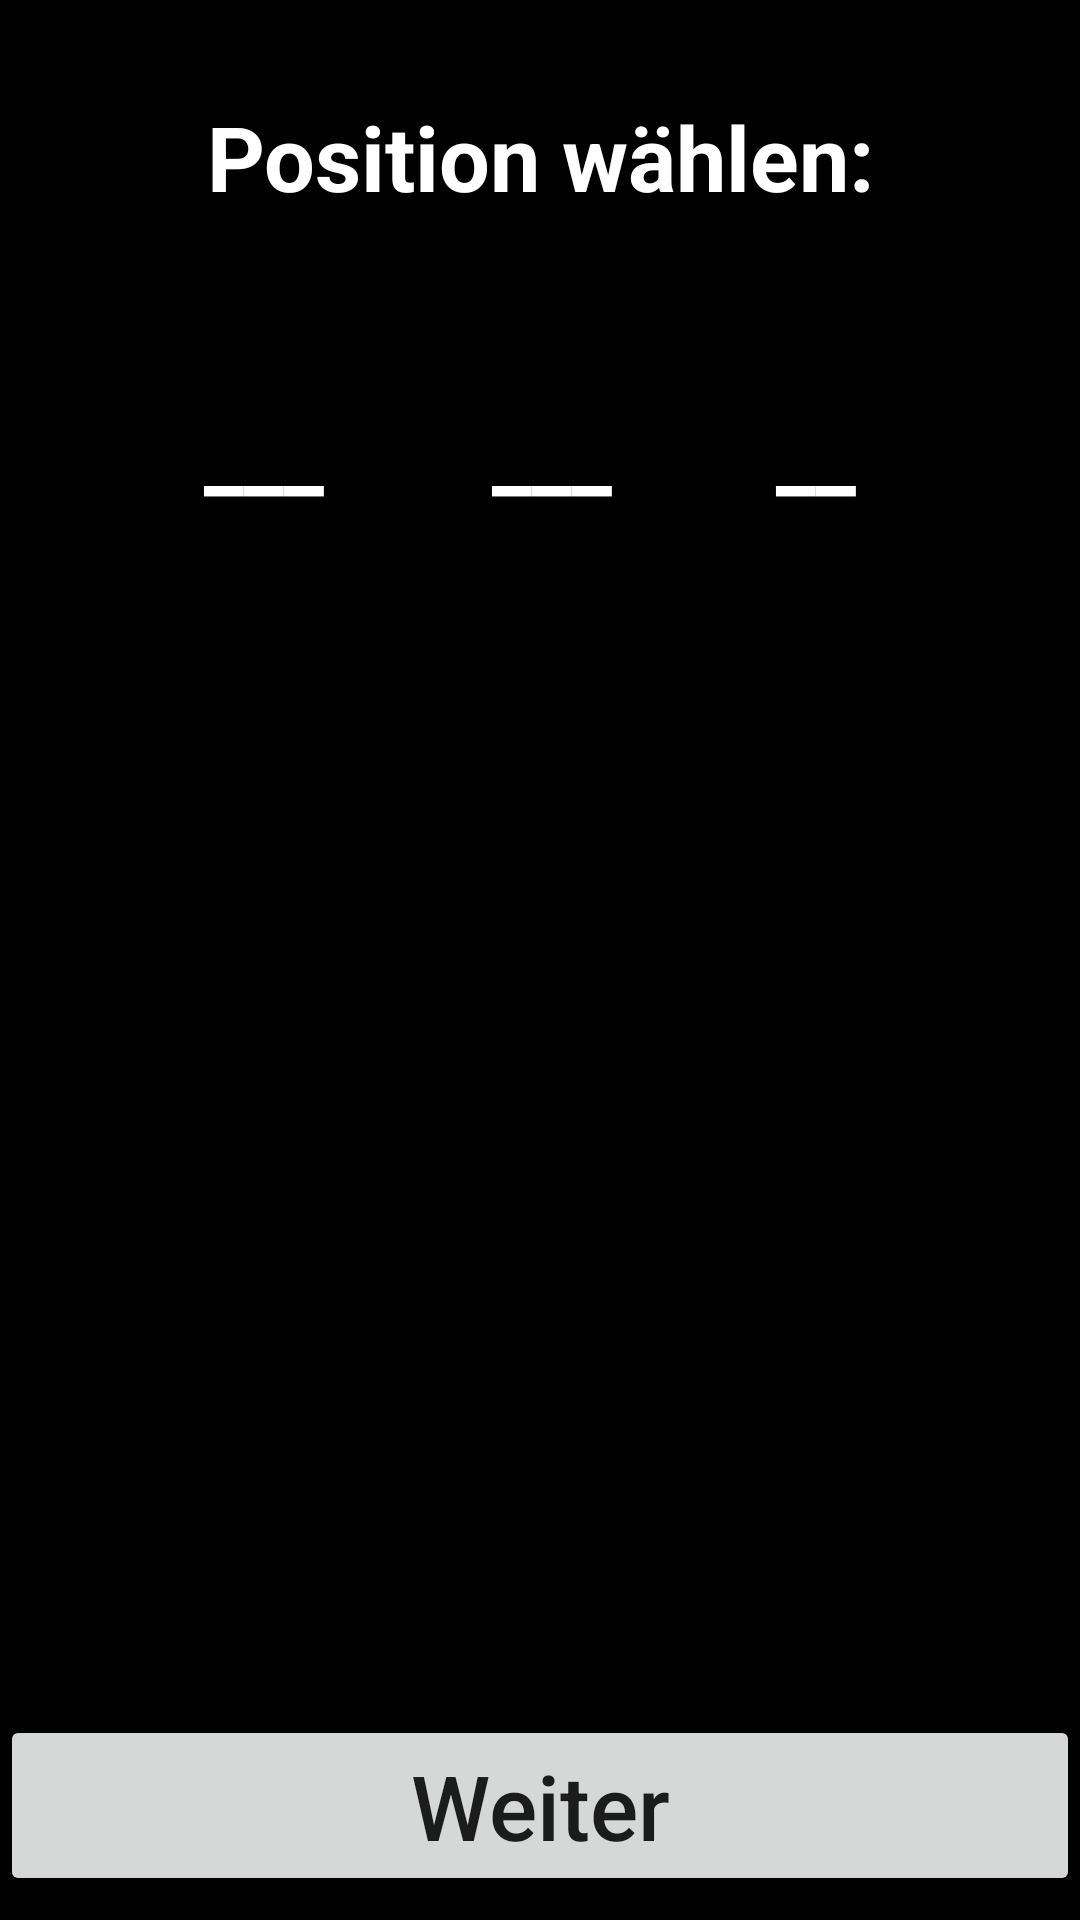

Here is an Android app screen rendered from its layout file. Give the layout XML and the strings, colors and styles it references.
<!-- AndroidManifest.xml: application theme AppTheme -->
<!-- res/layout/fragment_highnumber_input.xml -->
<?xml version="1.0" encoding="utf-8"?>
<android.support.constraint.ConstraintLayout xmlns:android="http://schemas.android.com/apk/res/android"
    xmlns:app="http://schemas.android.com/apk/res-auto"
    xmlns:tools="http://schemas.android.com/tools"
    android:layout_width="match_parent"
    android:layout_height="match_parent"
    android:background="@android:color/background_dark">

    <GridLayout
        android:layout_width="wrap_content"
        android:layout_height="0dp"
        android:layout_gravity="center"
        android:layout_marginLeft="8dp"
        android:layout_marginRight="8dp"
        android:layout_marginTop="120dp"
        android:columnCount="3"
        android:orientation="horizontal"
        app:layout_constraintLeft_toLeftOf="parent"
        app:layout_constraintRight_toRightOf="parent"
        app:layout_constraintTop_toTopOf="parent"
        android:layout_marginStart="8dp"
        android:layout_marginEnd="8dp">


        <Button
            android:id="@+id/position_1"
            style="@style/Widget.AppCompat.Button.Borderless"
            android:layout_width="@dimen/box_size"
            android:layout_height="@dimen/box_size"
            android:text="___"
            android:textColor="@android:color/background_light"
            android:textSize="30sp"
            android:textStyle="bold" />

        <Button
            android:id="@+id/position_2"
            style="@style/Widget.AppCompat.Button.Borderless"
            android:layout_width="@dimen/box_size"
            android:layout_height="@dimen/box_size"
            android:layout_marginStart="8dp"
            android:text="___"
            android:textColor="@android:color/background_light"
            android:textSize="30sp"
            android:textStyle="bold" />

        <Button
            android:id="@+id/position_3"
            style="@style/Widget.AppCompat.Button.Borderless"
            android:layout_width="@dimen/box_size"
            android:layout_height="@dimen/box_size"
            android:text="__"
            android:textColor="@android:color/background_light"
            android:textSize="30sp"
            android:textStyle="bold" />

    </GridLayout>

    <TextView
        android:id="@+id/textView"
        android:layout_width="wrap_content"
        android:layout_height="wrap_content"
        android:layout_marginTop="32dp"
        android:text="Position wählen:"
        android:textAlignment="center"
        android:textColor="@android:color/background_light"
        android:textSize="30sp"
        android:textStyle="bold"
        app:layout_constraintLeft_toLeftOf="parent"
        app:layout_constraintRight_toRightOf="parent"
        app:layout_constraintTop_toTopOf="parent" />

    <Button
        android:id="@+id/button5"
        android:layout_width="0dp"
        android:layout_height="wrap_content"
        android:layout_marginBottom="8dp"
        android:text="Weiter"
        android:textAllCaps="false"
        android:textSize="30sp"
        app:layout_constraintBottom_toBottomOf="parent"
        app:layout_constraintLeft_toLeftOf="parent"
        app:layout_constraintRight_toRightOf="parent" />
</android.support.constraint.ConstraintLayout>
<!-- resources referenced by this layout -->
<resources>
  <style name="AppTheme" parent="Theme.AppCompat.Light.DarkActionBar">
          
          <item name="colorPrimary">@color/colorPrimary</item>
          <item name="colorPrimaryDark">@color/colorPrimaryDark</item>
          <item name="colorAccent">@color/colorAccent</item>
      </style>
  <color name="colorPrimary">#3F51B5</color>
  <color name="colorPrimaryDark">#303F9F</color>
  <color name="colorAccent">#ff4081</color>
</resources>
